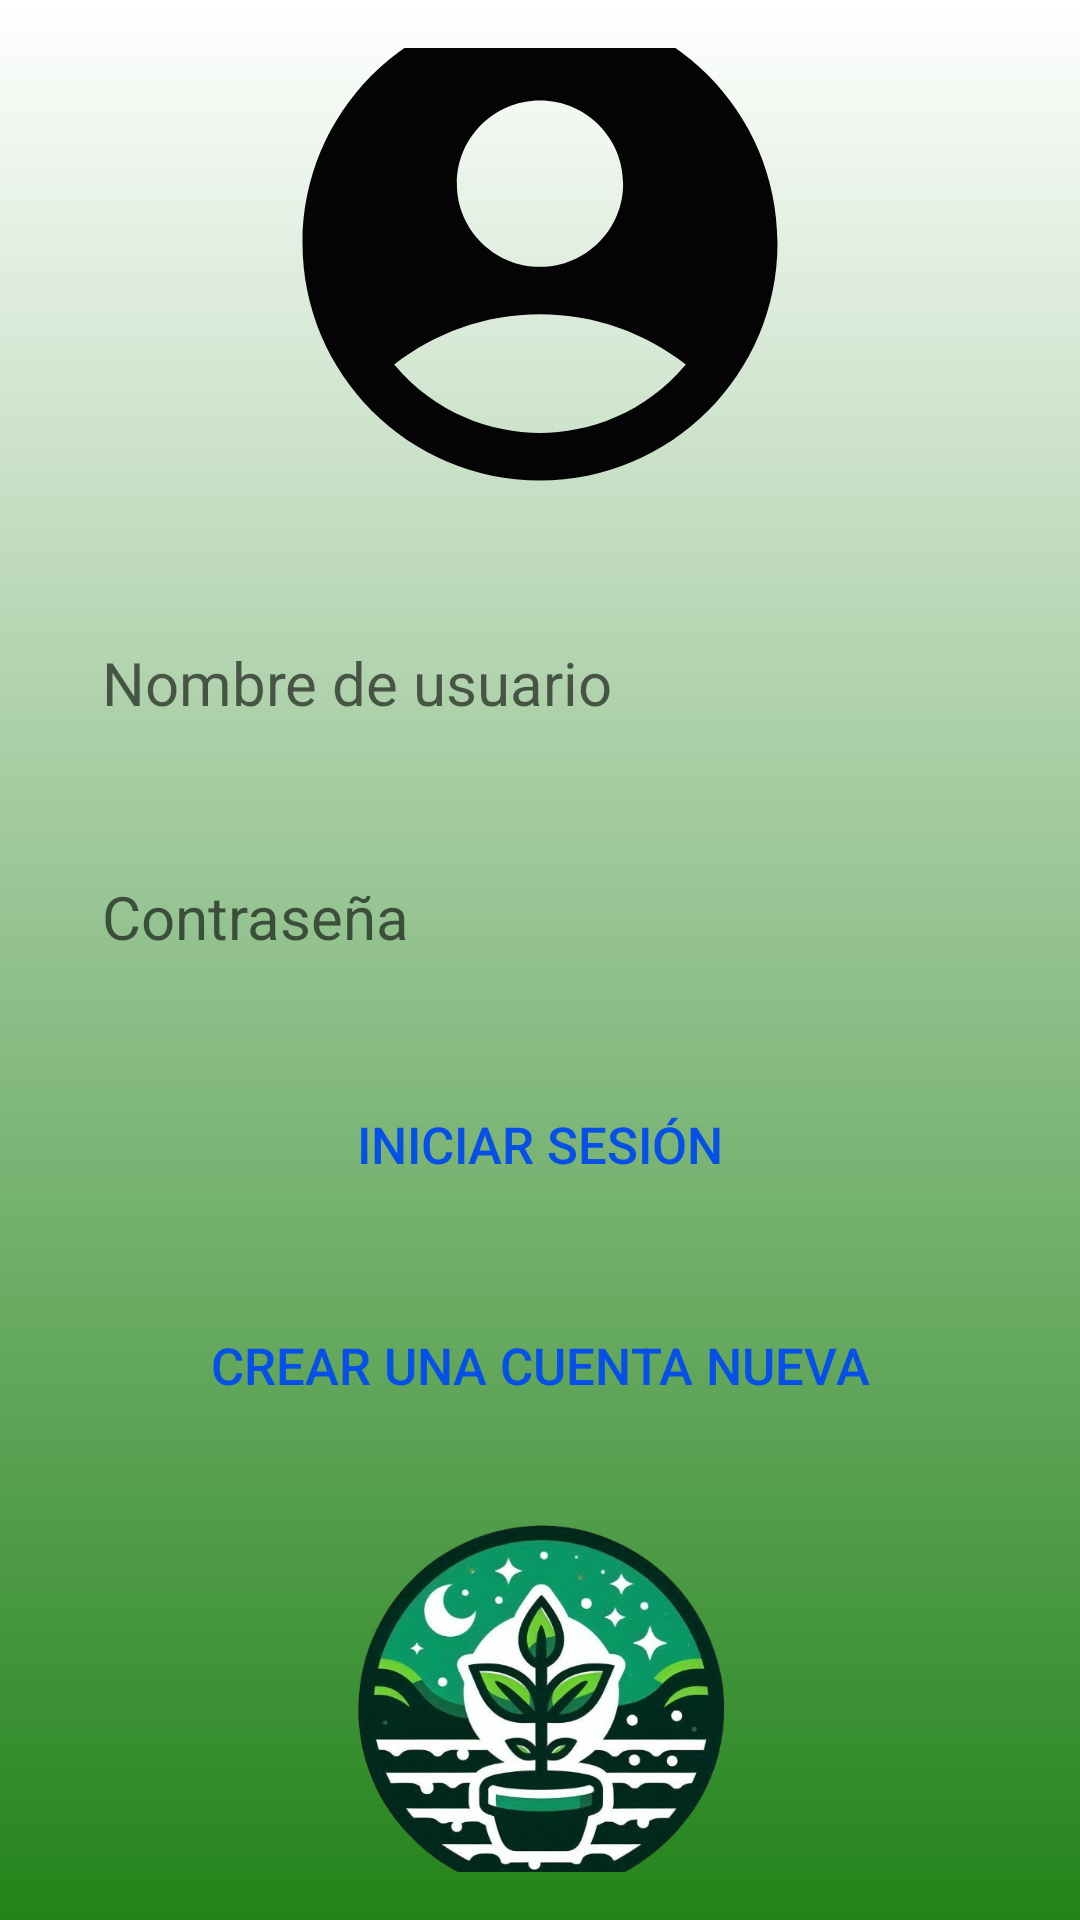

Write the Android layout XML for this screen, with the resource values it uses.
<!-- AndroidManifest.xml: activity theme Theme.Rooted -->
<!-- res/layout/activity_login.xml -->
<RelativeLayout
    xmlns:android="http://schemas.android.com/apk/res/android"
    xmlns:tools="http://schemas.android.com/tools"
    android:layout_width="match_parent"
    android:layout_height="match_parent"
    android:background="@drawable/login_bg"
    android:layout_gravity="center"
    android:orientation="vertical"
    android:padding="16dp">

    <LinearLayout
        android:layout_width="match_parent"
        android:layout_height="match_parent"
        android:gravity="center"
        android:orientation="vertical"
        tools:ignore="ExtraText">

        <ImageView
            android:layout_width="190dp"
            android:layout_height="190dp"
            android:src="@drawable/baseline_account_circle_24" />

        <EditText
            android:id="@+id/usernameInputLogin"
            android:layout_width="match_parent"
            android:layout_height="wrap_content"
            android:layout_marginTop="20dp"
            android:background="@drawable/rounded_rectangle"
            android:hint="Nombre de usuario"
            android:inputType="textPersonName"
            android:padding="18dp"
            android:textColor="@color/white"
            android:textSize="20sp" />

        <EditText
            android:id="@+id/passwordInputLogin"
            android:layout_width="match_parent"
            android:layout_height="wrap_content"
            android:layout_marginTop="15dp"
            android:padding="18dp"
            android:background="@drawable/rounded_rectangle"
            android:hint="Contraseña"
            android:inputType="textPassword"
            android:textColor="@color/white"
            android:textSize="20sp" />

        <Button
            android:id="@+id/login_button"
            android:layout_width="match_parent"
            android:layout_height="wrap_content"
            android:backgroundTint="@color/white"
            android:padding="18dp"
            android:background="@drawable/rounded_rectangle"
            android:layout_marginTop="15dp"
            android:textSize="17dp"
            android:textColor="#0750E7"
            android:text="Iniciar sesión" />

        <Button
            android:id="@+id/register_redirect_button"
            android:layout_width="match_parent"
            android:layout_height="wrap_content"
            android:backgroundTint="@color/white"
            android:padding="18dp"
            android:background="@drawable/rounded_rectangle"
            android:layout_marginTop="15dp"
            android:textSize="17dp"
            android:textColor="#0750E7"
            android:text="Crear una cuenta nueva" />

        />

        <ImageView
            android:id="@+id/logo_image"
            android:layout_width="130dp"
            android:layout_height="130dp"
            android:layout_marginTop="20dp"
            android:layout_marginBottom="20dp"
            android:contentDescription="@string/app_logo"
            android:src="@drawable/ic_logo" />

    </LinearLayout>


</RelativeLayout>
<!-- resources referenced by this layout -->
<resources>
  <!-- drawable baseline_account_circle_24 (drawable) -->
  <vector xmlns:android="http://schemas.android.com/apk/res/android" android:height="24dp" android:tint="#040404" android:viewportHeight="24" android:viewportWidth="24" android:width="24dp">
        
      <path android:fillColor="@android:color/white" android:pathData="M12,2C6.48,2 2,6.48 2,12s4.48,10 10,10s10,-4.48 10,-10S17.52,2 12,2zM12,6c1.93,0 3.5,1.57 3.5,3.5S13.93,13 12,13s-3.5,-1.57 -3.5,-3.5S10.07,6 12,6zM12,20c-2.03,0 -4.43,-0.82 -6.14,-2.88C7.55,15.8 9.68,15 12,15s4.45,0.8 6.14,2.12C16.43,19.18 14.03,20 12,20z"/>
      
  </vector>
  <!-- drawable ic_logo: png bitmap (drawable, 313195 bytes) -->
  <!-- drawable login_bg (drawable) -->
  <?xml version="1.0" encoding="utf-8"?>
  <shape xmlns:android="http://schemas.android.com/apk/res/android">
      <gradient android:type="linear" android:angle="100" android:startColor="#FFFFFF" android:endColor="#23831A" />
  </shape>
  <string name="app_logo">Logo de la aplicación</string>
  <style name="Theme.Rooted" parent="Theme.AppCompat.Light.DarkActionBar">
          
          <item name="colorPrimary">#6200EE</item>
          <item name="colorPrimaryDark">#3700B3</item>
          <item name="colorAccent">#03DAC5</item>
      </style>
  <!-- not gathered from this repository: default colours our renderer supplied (Android Studio template values) -->
  <color name="white">#FFFFFFFF</color>
</resources>
